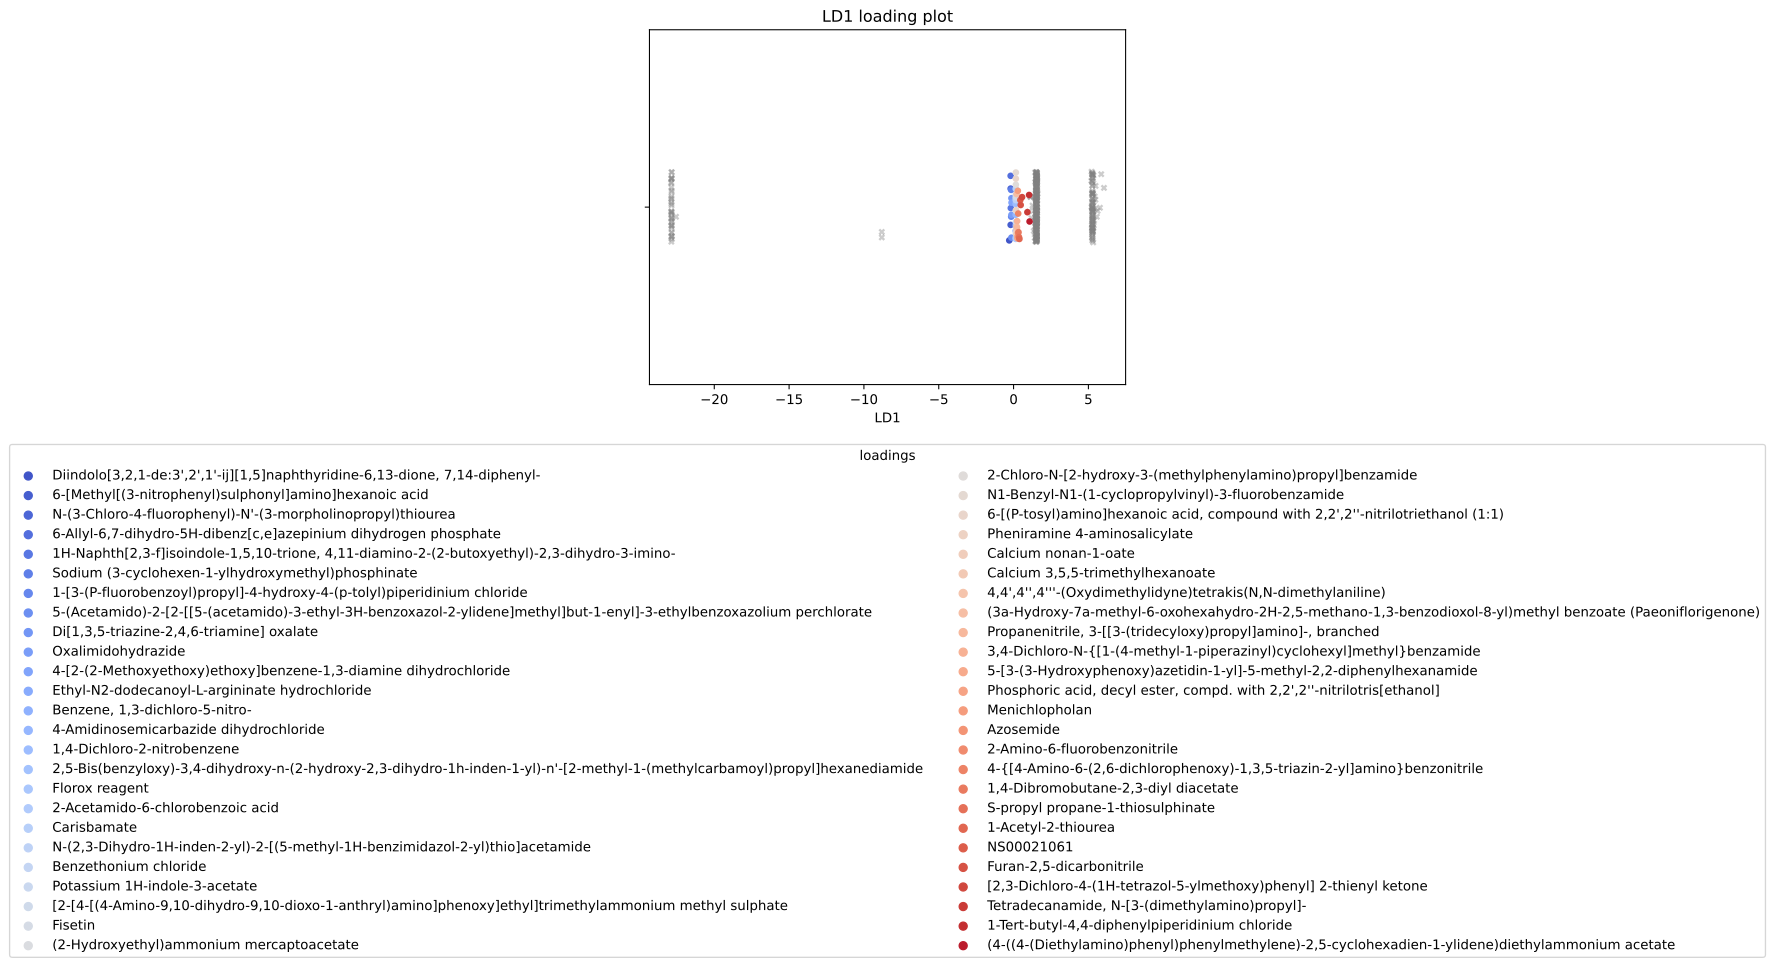

The data file committed next to this chart (first rows):
, scores, mols
0, -0.2887, Diindolo[3,2,1-de:3',2',1'-ij][1,5]napht…
1, -0.196, 6-[Methyl[(3-nitrophenyl)sulphonyl]amino…
2, -0.196, N-(3-Chloro-4-fluorophenyl)-N'-(3-morpho…
3, -0.196, 6-Allyl-6,7-dihydro-5H-dibenz[c,e]azepin…
4, -0.1856, 1H-Naphth[2,3-f]isoindole-1,5,10-trione,…
5, -0.1631, Sodium (3-cyclohexen-1-ylhydroxymethyl)p…
6, -0.1607, 1-[3-(P-fluorobenzoyl)propyl]-4-hydroxy-…
7, -0.147, 5-(Acetamido)-2-[2-[[5-(acetamido)-3-eth…
8, -0.1448, Di[1,3,5-triazine-2,4,6-triamine] oxalat…
9, -0.143, Oxalimidohydrazide
10, -0.1389, 4-[2-(2-Methoxyethoxy)ethoxy]benzene-1,3…
11, 0.1408, Ethyl-N2-dodecanoyl-L-argininate hydroch…
12, 0.1412, Benzene, 1,3-dichloro-5-nitro-
13, 0.142, 4-Amidinosemicarbazide dihydrochloride
14, 0.1427, 1,4-Dichloro-2-nitrobenzene
15, 0.1449, 2,5-Bis(benzyloxy)-3,4-dihydroxy-n-(2-hy…
16, 0.1449, Florox reagent
17, 0.1451, 2-Acetamido-6-chlorobenzoic acid
18, 0.1451, Carisbamate
19, 0.1461, N-(2,3-Dihydro-1H-inden-2-yl)-2-[(5-meth…
20, 0.1462, Benzethonium chloride
21, 0.15, Potassium 1H-indole-3-acetate
22, 0.151, [2-[4-[(4-Amino-9,10-dihydro-9,10-dioxo-…
23, 0.1518, Fisetin
24, 0.1533, (2-Hydroxyethyl)ammonium mercaptoacetate
25, 0.1533, 2-Chloro-N-[2-hydroxy-3-(methylphenylami…
26, 0.1533, N1-Benzyl-N1-(1-cyclopropylvinyl)-3-fluo…
27, 0.1533, 6-[(P-tosyl)amino]hexanoic acid, compoun…
28, 0.1658, Pheniramine 4-aminosalicylate
29, 0.1952, Calcium nonan-1-oate
30, 0.1976, Calcium 3,5,5-trimethylhexanoate
31, 0.1976, 4,4',4'',4'''-(Oxydimethylidyne)tetrakis…
32, 0.2018, (3a-Hydroxy-7a-methyl-6-oxohexahydro-2H-…
33, 0.2324, Propanenitrile, 3-[[3-(tridecyloxy)propy…
34, 0.2397, 3,4-Dichloro-N-{[1-(4-methyl-1-piperazin…
35, 0.2599, 5-[3-(3-Hydroxyphenoxy)azetidin-1-yl]-5-…
36, 0.2618, Phosphoric acid, decyl ester, compd. wit…
37, 0.2875, Menichlopholan
38, 0.3, Azosemide
39, 0.3, 2-Amino-6-fluorobenzonitrile
40, 0.3105, 4-{[4-Amino-6-(2,6-dichlorophenoxy)-1,3,…
41, 0.3287, 1,4-Dibromobutane-2,3-diyl diacetate
42, 0.363, S-propyl propane-1-thiosulphinate
43, 0.3912, 1-Acetyl-2-thiourea
44, 0.4519, NS00021061
45, 0.4766, Furan-2,5-dicarbonitrile
46, 0.5695, [2,3-Dichloro-4-(1H-tetrazol-5-ylmethoxy…
47, 0.9227, Tetradecanamide, N-[3-(dimethylamino)pro…
48, 1.036, 1-Tert-butyl-4,4-diphenylpiperidinium ch…
49, 1.069, (4-((4-(Diethylamino)phenyl)phenylmethyl…
